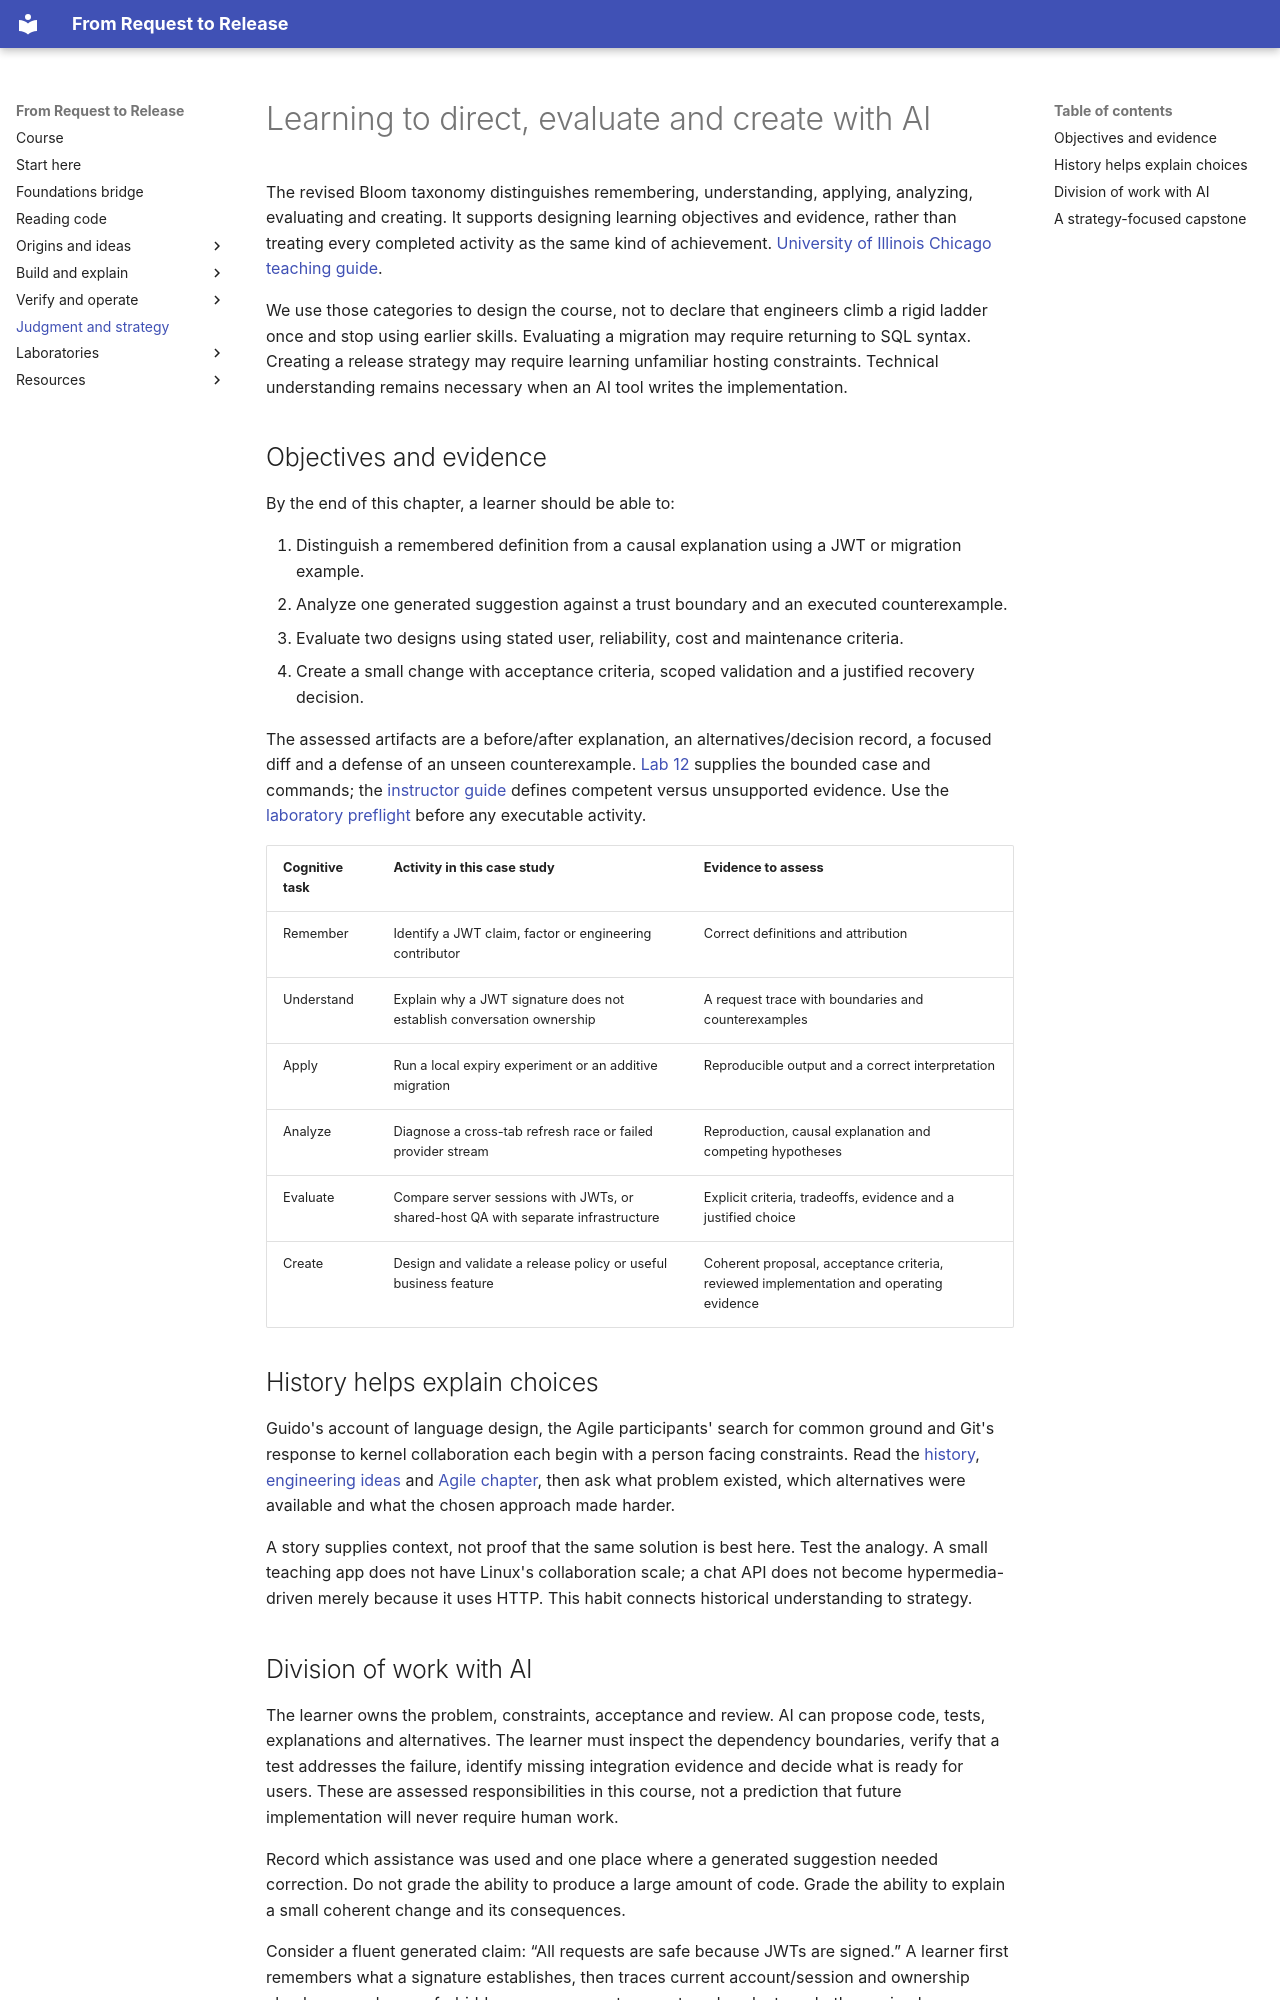

repository: kaw393939/is373-ai-chat · page: 16-human-judgment-and-ai/index.html · generator: mkdocs

# Learning to direct, evaluate and create with AI

The revised Bloom taxonomy distinguishes remembering, understanding, applying, analyzing, evaluating and creating. It supports designing learning objectives and evidence, rather than treating every completed activity as the same kind of achievement. [University of Illinois Chicago teaching guide](https://teaching.uic.edu/cate-teaching-guides/syllabus-course-design/blooms-taxonomy-of-educational-objectives/).

We use those categories to design the course, not to declare that engineers climb a rigid ladder once and stop using earlier skills. Evaluating a migration may require returning to SQL syntax. Creating a release strategy may require learning unfamiliar hosting constraints. Technical understanding remains necessary when an AI tool writes the implementation.

## Objectives and evidence

By the end of this chapter, a learner should be able to:

1. Distinguish a remembered definition from a causal explanation using a JWT or migration example.
2. Analyze one generated suggestion against a trust boundary and an executed counterexample.
3. Evaluate two designs using stated user, reliability, cost and maintenance criteria.
4. Create a small change with acceptance criteria, scoped validation and a justified recovery decision.

The assessed artifacts are a before/after explanation, an alternatives/decision record, a focused diff and a defense of an unseen counterexample. [Lab 12](labs/12-strategy-capstone.md) supplies the bounded case and commands; the [instructor guide](instructor/README.md) defines competent versus unsupported evidence. Use the [laboratory preflight](labs/README.md) before any executable activity.

| Cognitive task | Activity in this case study | Evidence to assess |
|---|---|---|
| Remember | Identify a JWT claim, factor or engineering contributor | Correct definitions and attribution |
| Understand | Explain why a JWT signature does not establish conversation ownership | A request trace with boundaries and counterexamples |
| Apply | Run a local expiry experiment or an additive migration | Reproducible output and a correct interpretation |
| Analyze | Diagnose a cross-tab refresh race or failed provider stream | Reproduction, causal explanation and competing hypotheses |
| Evaluate | Compare server sessions with JWTs, or shared-host QA with separate infrastructure | Explicit criteria, tradeoffs, evidence and a justified choice |
| Create | Design and validate a release policy or useful business feature | Coherent proposal, acceptance criteria, reviewed implementation and operating evidence |

## History helps explain choices

Guido's account of language design, the Agile participants' search for common ground and Git's response to kernel collaboration each begin with a person facing constraints. Read the [history](12-history.md), [engineering ideas](13-engineering-ideas.md) and [Agile chapter](14-agile-and-community.md), then ask what problem existed, which alternatives were available and what the chosen approach made harder.

A story supplies context, not proof that the same solution is best here. Test the analogy. A small teaching app does not have Linux's collaboration scale; a chat API does not become hypermedia-driven merely because it uses HTTP. This habit connects historical understanding to strategy.
